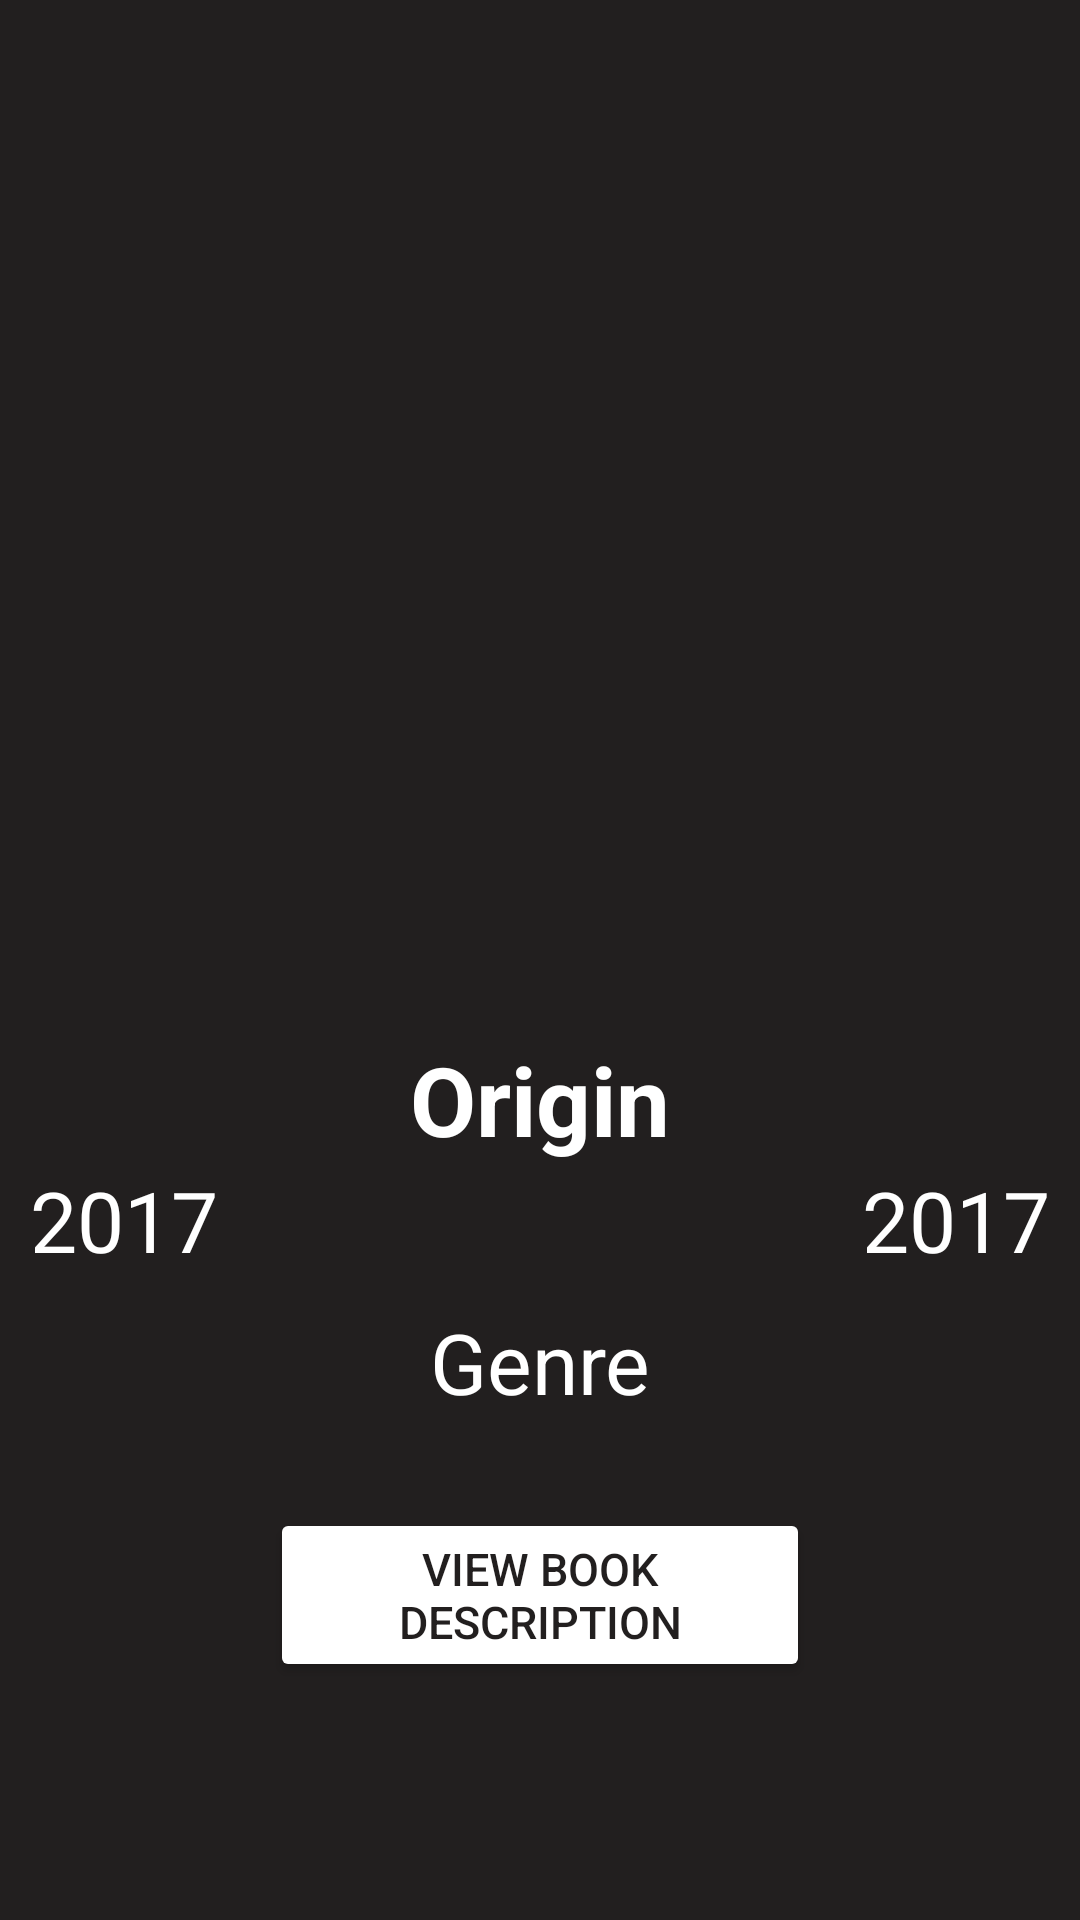

Layout XML and referenced resources for this Android screen:
<!-- AndroidManifest.xml: application theme Theme.BookFinder -->
<!-- res/layout/activity_book_partial_information.xml -->
<?xml version="1.0" encoding="utf-8"?>
<androidx.constraintlayout.widget.ConstraintLayout xmlns:android="http://schemas.android.com/apk/res/android"
    xmlns:app="http://schemas.android.com/apk/res-auto"
    xmlns:tools="http://schemas.android.com/tools"
    android:layout_width="match_parent"
    android:layout_height="match_parent"
    android:background="@color/black"
    tools:context=".activity.BookPartialInformationActivity">

    <ScrollView
        android:layout_width="0dp"
        android:layout_height="0dp"
        android:fillViewport="true"
        app:layout_constraintBottom_toBottomOf="parent"
        app:layout_constraintLeft_toLeftOf="parent"
        app:layout_constraintRight_toRightOf="parent"
        app:layout_constraintTop_toTopOf="parent">

        <androidx.constraintlayout.widget.ConstraintLayout
            android:layout_width="match_parent"
            android:layout_height="wrap_content">

            <ImageView
                android:id="@+id/current_book_image"
                android:layout_width="0dp"
                android:layout_height="0dp"
                android:layout_marginTop="25dp"
                android:contentDescription="@string/todo"
                android:elevation="2dp"
                app:circularflow_radiusInDP="5dp"
                app:flow_horizontalBias="0.5"
                app:layout_constraintEnd_toEndOf="parent"
                app:layout_constraintHeight_percent="0.5"
                app:layout_constraintStart_toStartOf="parent"
                app:layout_constraintTop_toTopOf="parent"
                app:layout_constraintWidth_percent="0.7" />

            <TextView
                android:id="@+id/current_book_title"
                android:layout_width="match_parent"
                android:layout_height="0dp"
                android:text="@string/origin"
                android:textAlignment="center"
                android:textColor="@color/white"
                android:textSize="32sp"
                android:textStyle="bold"
                app:flow_horizontalBias="0.5"
                app:layout_constraintEnd_toEndOf="parent"
                app:layout_constraintStart_toStartOf="parent"
                app:layout_constraintTop_toBottomOf="@id/current_book_image" />

            <TextView
                android:id="@+id/current_book_year"
                android:layout_width="0dp"
                android:layout_height="wrap_content"
                android:paddingStart="10dp"
                android:paddingEnd="10dp"
                android:text="@string/_2017"
                android:textAlignment="textStart"
                android:textColor="@color/white"
                android:textSize="28sp"
                app:layout_constraintStart_toStartOf="parent"
                app:layout_constraintTop_toBottomOf="@id/current_book_title"
                app:layout_constraintWidth_percent="0.5" />

            <TextView
                android:id="@+id/current_book_pages"
                android:layout_width="0dp"
                android:layout_height="wrap_content"
                android:paddingStart="10dp"
                android:paddingEnd="10dp"
                android:text="@string/_2017"
                android:textAlignment="textEnd"
                android:textColor="@color/white"
                android:textSize="28sp"
                app:flow_horizontalBias="0.5"
                app:layout_constraintEnd_toEndOf="parent"
                app:layout_constraintStart_toEndOf="@id/current_book_year"
                app:layout_constraintTop_toBottomOf="@id/current_book_title"
                app:layout_constraintWidth_percent="0.5" />


            <TextView
                android:id="@+id/current_book_genre"
                android:layout_width="0dp"
                android:layout_height="wrap_content"
                android:paddingStart="10dp"
                android:paddingTop="10dp"
                android:paddingEnd="10dp"
                android:text="@string/genre"
                android:textAlignment="center"
                android:textColor="@color/white"
                android:textSize="28sp"
                app:flow_horizontalBias="0.5"
                app:layout_constraintEnd_toEndOf="parent"
                app:layout_constraintStart_toStartOf="parent"
                app:layout_constraintTop_toBottomOf="@id/current_book_year"
                app:layout_constraintWidth_percent="0.8" />

            <Button
                android:id="@+id/btn_book_description"
                android:layout_width="0dp"
                android:layout_height="wrap_content"
                android:layout_marginTop="30dp"
                android:backgroundTint="@color/white"
                android:text="@string/view_book_description"
                android:textColor="@color/black"
                android:textSize="15sp"
                app:layout_constraintEnd_toEndOf="parent"
                app:layout_constraintHorizontal_bias="0.5"
                app:layout_constraintStart_toStartOf="parent"
                app:layout_constraintTop_toBottomOf="@id/current_book_genre"
                app:layout_constraintWidth_percent="0.5">

            </Button>
        </androidx.constraintlayout.widget.ConstraintLayout>

    </ScrollView>


</androidx.constraintlayout.widget.ConstraintLayout>
<!-- resources referenced by this layout -->
<resources>
  <color name="black">#221F1F</color>
  <color name="white">#FFFFFFFF</color>
  <string name="_2017">2017</string>
  <string name="genre">Genre</string>
  <string name="origin">Origin</string>
  <string name="todo">TODO</string>
  <string name="view_book_description">View book description</string>
  <style name="Theme.BookFinder" parent="Theme.MaterialComponents.DayNight.NoActionBar">
          
          <item name="colorPrimary">@color/white</item>
          <item name="colorPrimaryVariant">@color/black</item>
          <item name="colorOnPrimary">@color/black</item>
          
          <item name="colorSecondary">@color/teal_200</item>
          <item name="colorSecondaryVariant">@color/teal_200</item>
          <item name="colorOnSecondary">@color/black</item>
          
          <item name="android:statusBarColor" tools:targetApi="l">?attr/colorPrimaryVariant</item>
          
      </style>
  <color name="teal_200">#FF03DAC5</color>
</resources>
